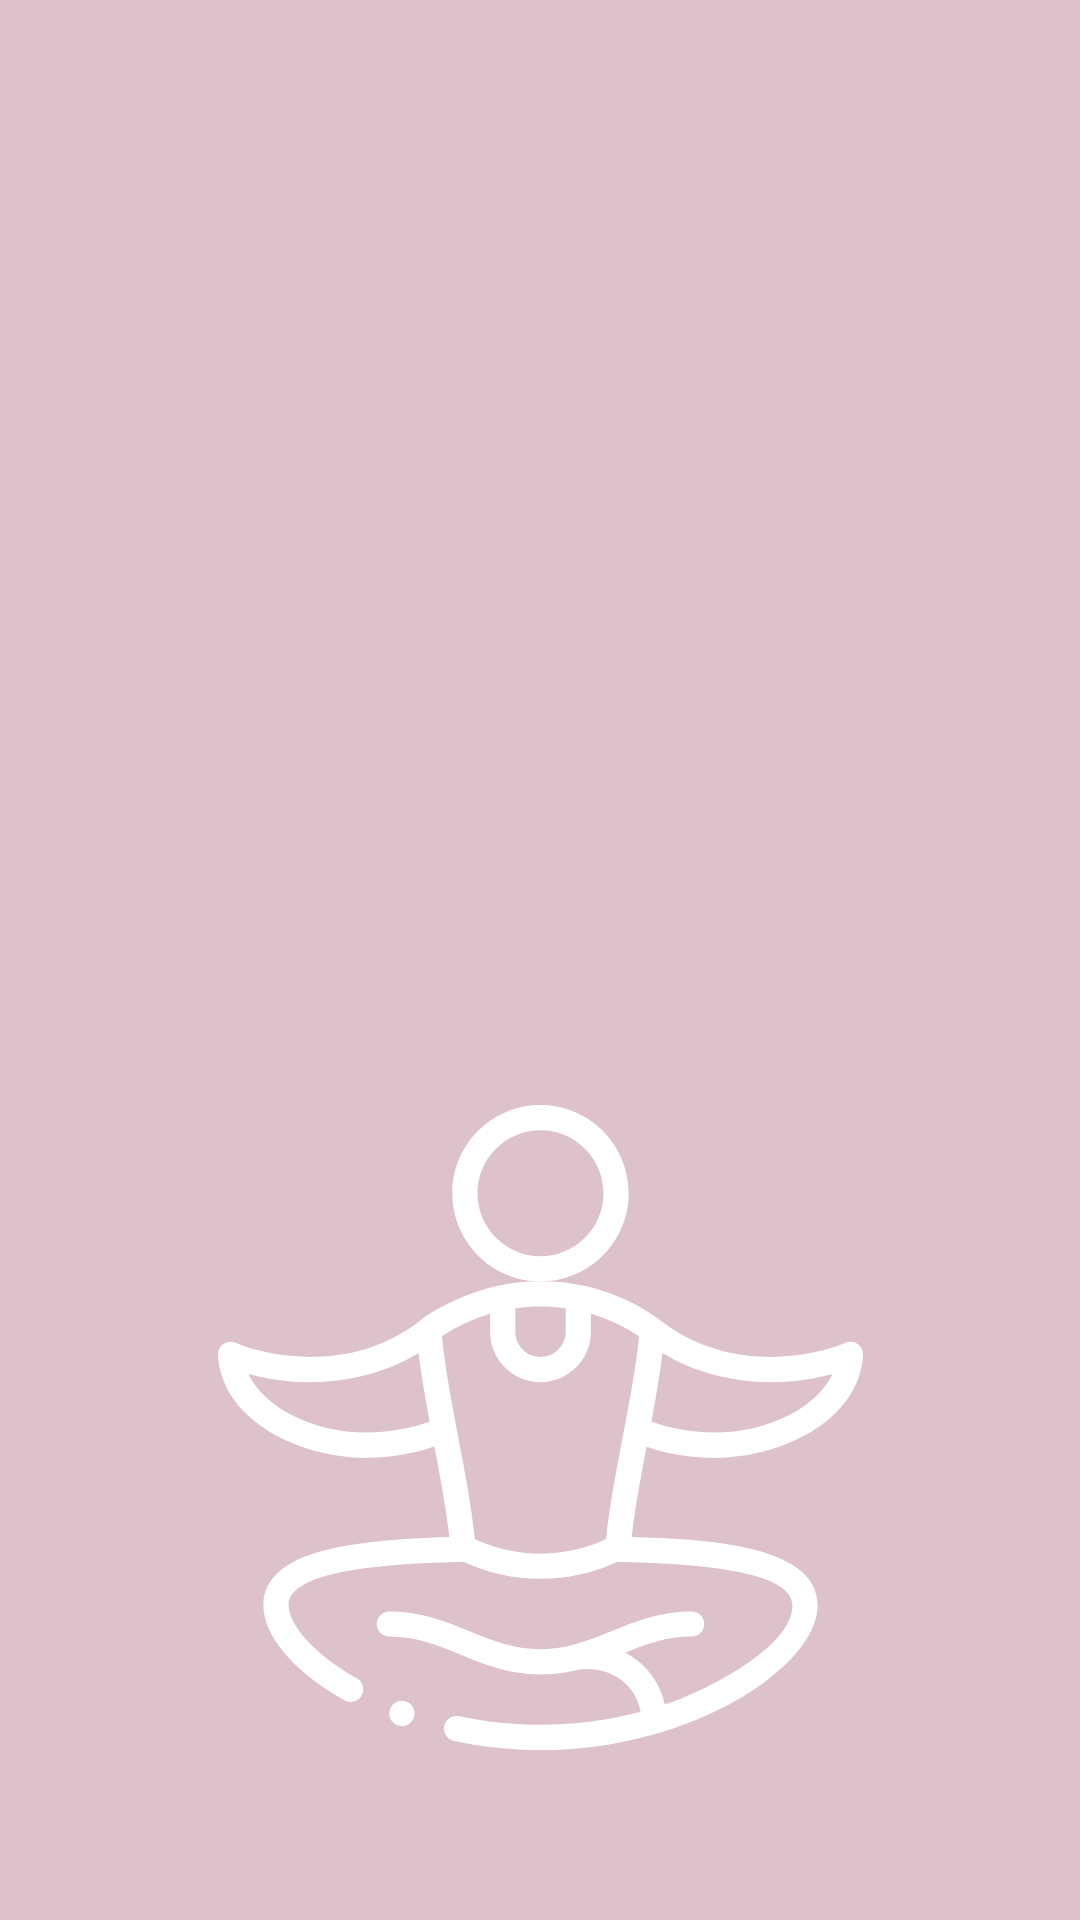

Here is an Android app screen rendered from its layout file. Give the layout XML and the strings, colors and styles it references.
<!-- AndroidManifest.xml: application theme Theme.MeditationApp -->
<!-- res/layout/activity_breathe.xml -->
<?xml version="1.0" encoding="utf-8"?>
<androidx.constraintlayout.widget.ConstraintLayout xmlns:android="http://schemas.android.com/apk/res/android"
    xmlns:app="http://schemas.android.com/apk/res-auto"
    xmlns:tools="http://schemas.android.com/tools"
    android:layout_width="match_parent"
    android:layout_height="match_parent"
    android:background="@color/lightPink"
    tools:context=".BreatheActivity">

    <TextView
        android:id="@+id/circle"
        android:layout_width="45dp"
        android:layout_height="45dp"
        android:background="@drawable/circle_shape"
        app:layout_constraintBottom_toBottomOf="parent"
        app:layout_constraintEnd_toEndOf="parent"
        app:layout_constraintHorizontal_bias="0.336"
        app:layout_constraintStart_toStartOf="parent"
        app:layout_constraintTop_toTopOf="parent"
        app:layout_constraintVertical_bias="0.196" />

    <ImageView
        android:id="@+id/yoga_icon"
        android:layout_width="215dp"
        android:layout_height="253dp"
        android:layout_gravity="center"
        app:layout_constraintBottom_toBottomOf="parent"
        app:layout_constraintEnd_toEndOf="parent"
        app:layout_constraintStart_toStartOf="parent"
        app:layout_constraintTop_toTopOf="parent"
        app:layout_constraintVertical_bias="0.903"
        app:srcCompat="@drawable/ic__04_yoga" />

</androidx.constraintlayout.widget.ConstraintLayout>
<!-- resources referenced by this layout -->
<resources>
  <color name="lightPink">#DEC2CB</color>
  <!-- drawable ic__04_yoga: vector/xml drawable (drawable, 3555 chars, omitted) -->
  <style name="Theme.MeditationApp" parent="Theme.MaterialComponents.DayNight.DarkActionBar">
          
          <item name="colorPrimary">@color/lightPink</item>
          <item name="colorPrimaryVariant">@color/purple_700</item>
          <item name="colorOnPrimary">@color/white</item>
          
          <item name="colorSecondary">@color/teal_200</item>
          <item name="colorSecondaryVariant">@color/darkPurple</item>
          <item name="colorOnSecondary">@color/black</item>
          
          <item name="android:statusBarColor" tools:targetApi="l">?attr/colorPrimaryVariant</item>
          
      </style>
  <color name="purple_700">#FFFFFF</color>
  <color name="white">#FFFFFF</color>
  <color name="teal_200">#FFFFFF</color>
  <color name="darkPurple">#7D5774</color>
  <color name="black">#000000</color>
</resources>
